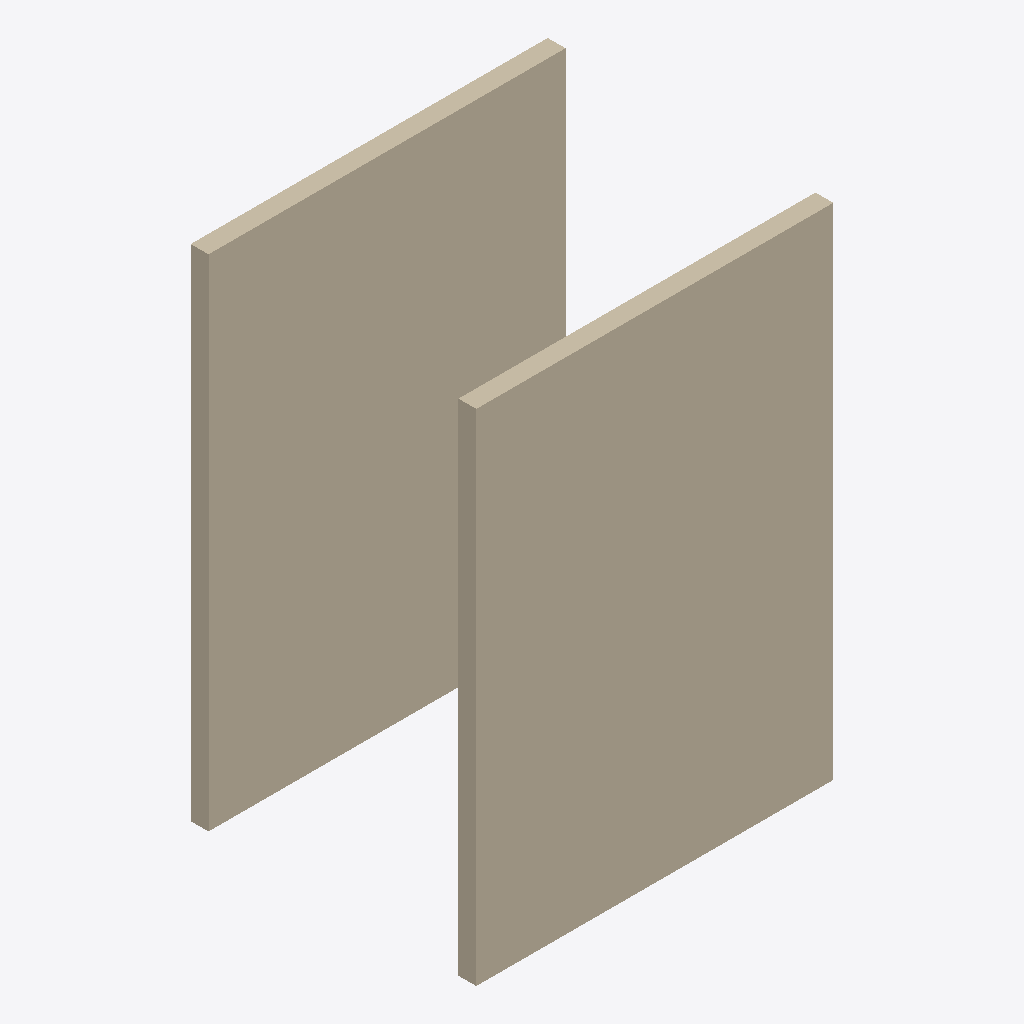
Isometric view of an IFC building model (IFC-SPF (STEP), schema IFC2X3, length unit millimetre), seen from the south-west, elements coloured by IFC class: 4 walls (beige).
Extent 4.0 m × 3.2 m × 5.6 m (x, y, z). Storeys (2): Ground at 0.00 m; Upper at 2.80 m. Elements (4): 4 IfcWallStandardCase.

HEADER;
FILE_DESCRIPTION(('ViewDefinition [CoordinationView]'),'2;1');
FILE_NAME('end.ifc','2026-01-01T00:00:00',('Argus tests'),('Argus'),'fixture generator','Argus','');
FILE_SCHEMA(('IFC2X3'));
ENDSEC;
DATA;
#17=IFCPROJECT('1viWHMqKrLsMtNuOvPwQxR',#5,'end project',$,$,$,$,(#10),#16);
#21=IFCSITE('2XblmPrLsMtNuOvPwQxRyS',#5,'Site',$,$,#20,$,$,.ELEMENT.,$,$,$,$,$);
#25=IFCBUILDING('39U_FTsMtNuOvPwQxRySzT',#5,'Building',$,$,#24,$,$,.ELEMENT.,$,$,$);
#31=IFCBUILDINGSTOREY('2VgcgrzT_U$V0X1Y2Z3a4b',#5,'Ground',$,$,#30,$,$,.ELEMENT.,0.0);
#58=IFCBUILDINGSTOREY('2_CYd32Y2Z3a4b5c6d7e8f',#5,'Upper',$,$,#57,$,$,.ELEMENT.,2800.0);
#69=IFCWALLSTANDARDCASE('3c5n673Z3a4b5c6d7e8f9g',#5,'Wall 2.1',$,$,#61,#68,$);
#80=IFCWALLSTANDARDCASE('0E_$bA4a4b5c6d7e8f9gAh',#5,'Wall 2.2',$,$,#72,#79,$);
#42=IFCWALLSTANDARDCASE('37Zr9v_U$V0X1Y2Z3a4b5c',#5,'Wall 1.1',$,$,#34,#41,$);
#53=IFCWALLSTANDARDCASE('0lR4fy$V0X1Y2Z3a4b5c6d',#5,'Wall 1.2',$,$,#45,#52,$);
ENDSEC;
